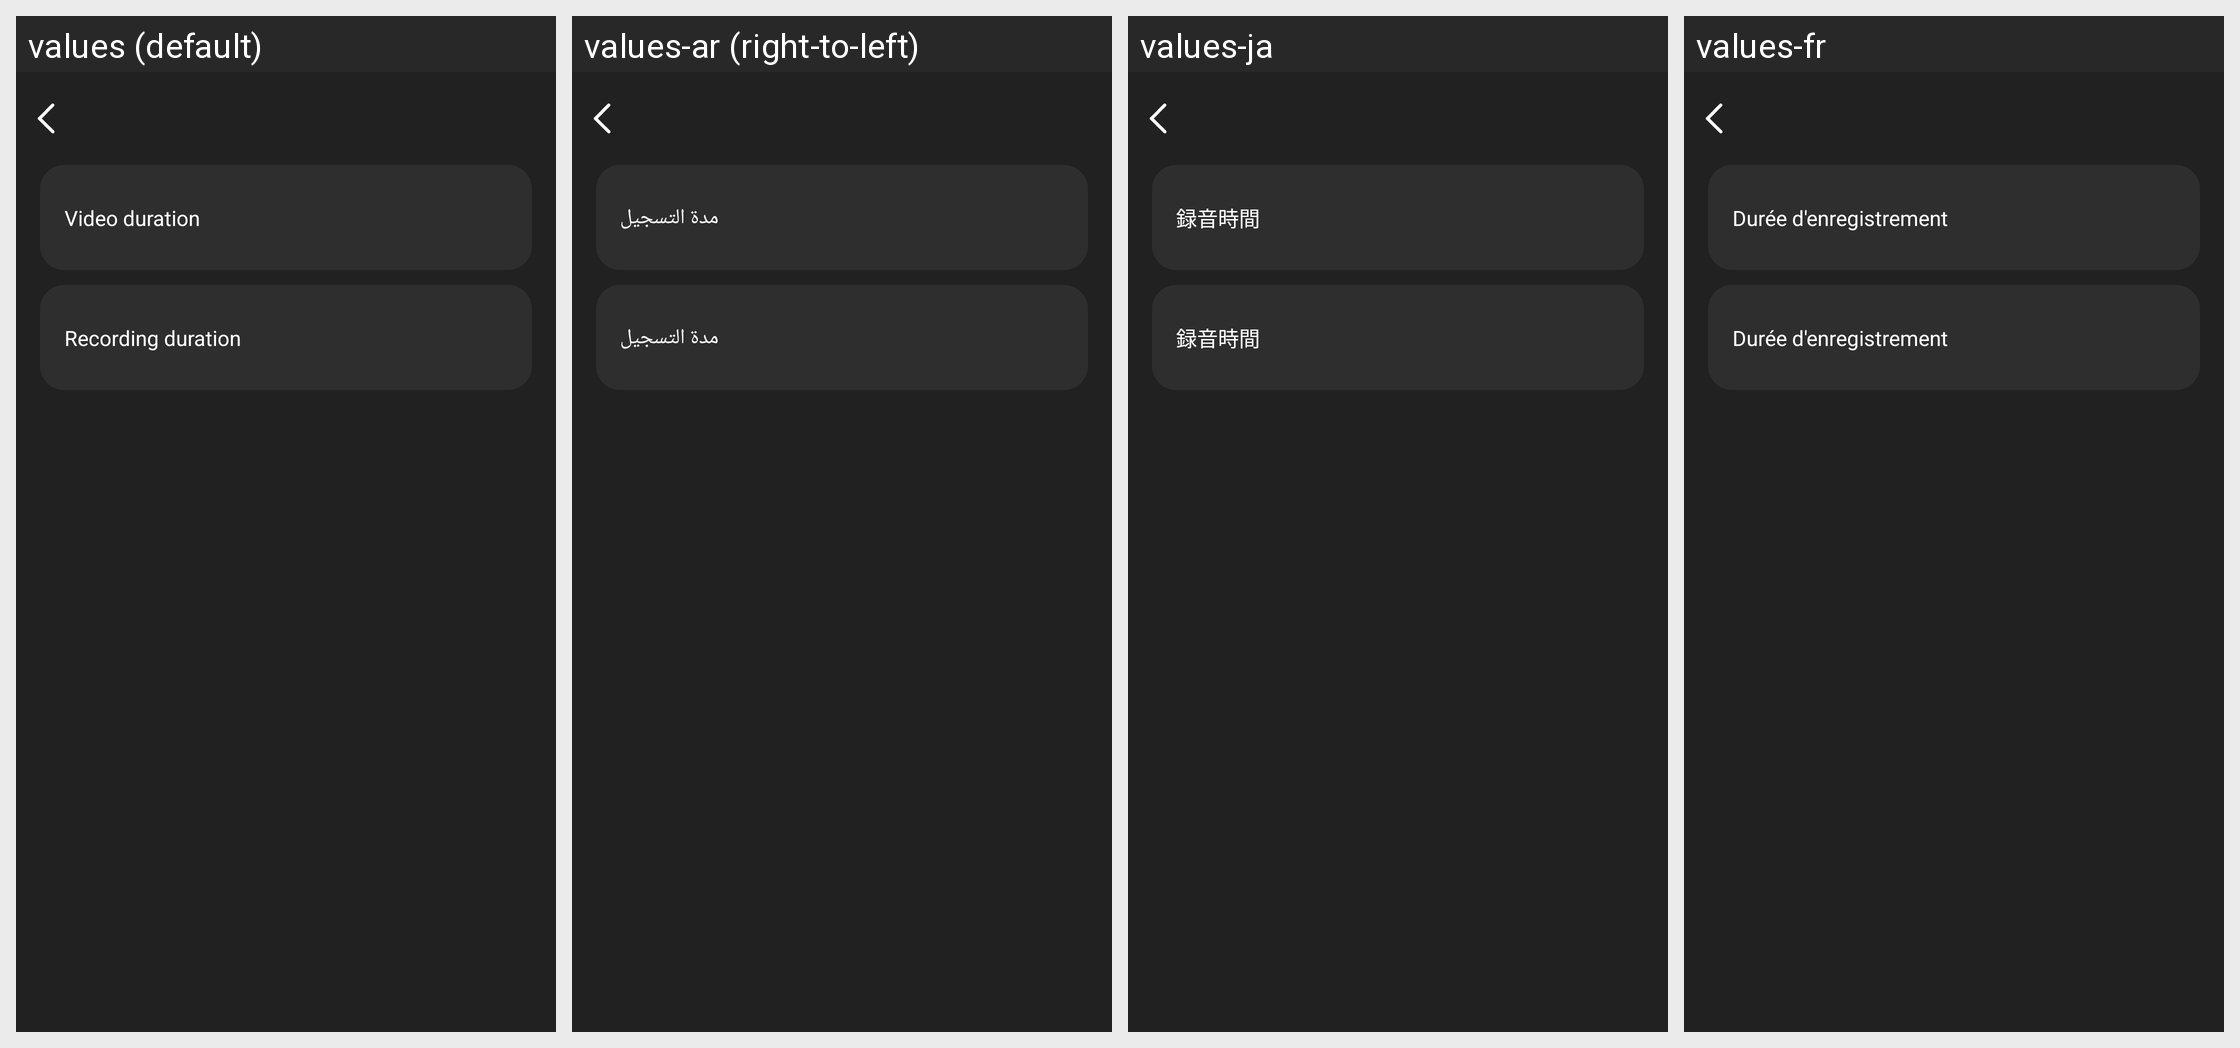

The same Android screen rendered under several of its app's locales, left to right. List the strings drawn on it with the default value and each locale's translation.
Android screen res/layout/activity_record_setting.xml rendered under 4 locales, left to right: values (default), values-ar (right-to-left), values-ja, values-fr. Device: Nexus 5 (rendered at 1080×1920; each locale shown at half size, 540×960, under a caption strip naming it); theme Theme.GlassStudio.
Other locales in the repository, not shown: values-de, values-es, values-hi-rIN, values-in-rID, values-it-rIT, values-ko-rKR, values-pt, values-pt-rBR, values-ru-rRU, values-th-rTH, values-tr-rTR, values-vi-rVN, values-zh-rCN, values-zh-rHK, values-zh-rTW.
Strings drawn on this screen, with the default value and each locale's value (text and hints the layout hard-codes, and strings that could not be matched under every locale, appear in the picture but are not listed):

h_glass_207
  values: Video duration
  values-ar: مدة التسجيل
  values-ja: 録音時間
  values-fr: Durée d'enregistrement

h_glass_207_1
  values: Recording duration
  values-ar: مدة التسجيل
  values-ja: 録音時間
  values-fr: Durée d'enregistrement
